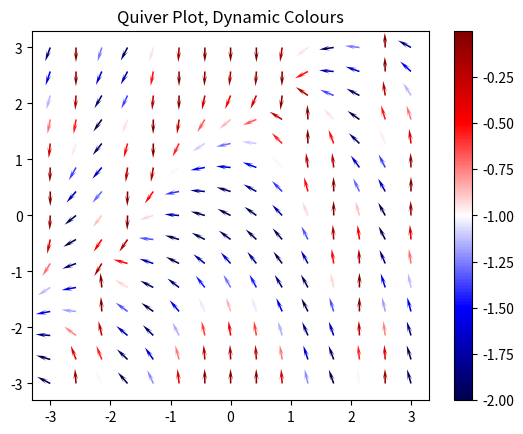

Write the Python code that produced this figure.
from matplotlib.pyplot import cm
import matplotlib.pyplot as plt
import numpy as np

Y, X = np.mgrid[-3:3:15j, -3:3:15j]
U = -1 - np.cos(X**2 + Y)
V = 1 + X - Y
speed = np.sqrt(U**2 + V**2)
UN = U/speed
VN = V/speed

plot1 = plt.figure()

plt.quiver(X, Y, UN, VN, U, cmap=cm.seismic, headlength=7)

plt.colorbar()

plt.title('Quiver Plot, Dynamic Colours')

plt.show(plot1)


